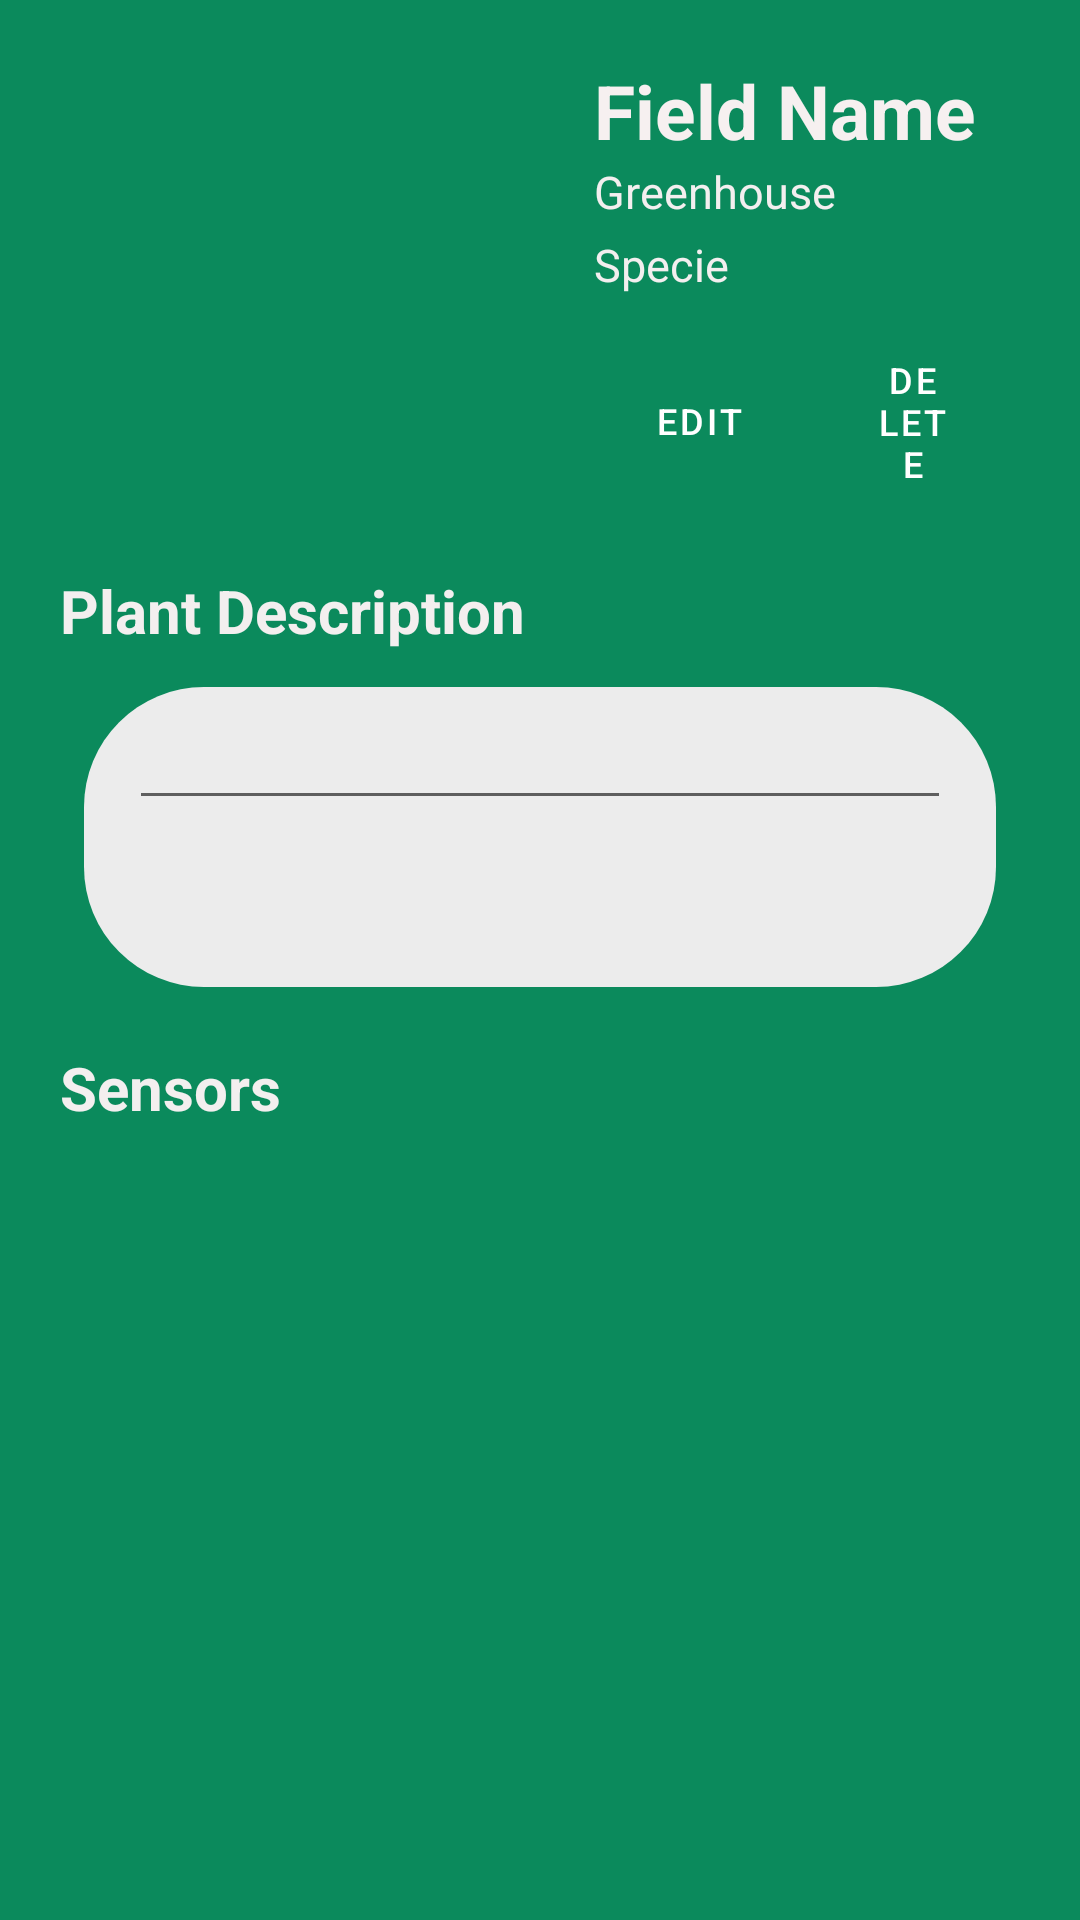

This screen was rendered from an Android layout file. Write that file and the resources it references.
<!-- AndroidManifest.xml: application theme Theme.PlantsMC -->
<!-- res/layout/fragment_plant_detail.xml -->
<?xml version="1.0" encoding="utf-8"?>
<ScrollView
    xmlns:android="http://schemas.android.com/apk/res/android"
    xmlns:app="http://schemas.android.com/apk/res-auto"
    xmlns:tools="http://schemas.android.com/tools"
    android:background="@color/green_strong"
    android:layout_width="match_parent"
    android:layout_height="match_parent"
    android:orientation="vertical"
    android:padding="20dp">

    

    <LinearLayout
        android:layout_width="match_parent"
        android:layout_height="wrap_content"
        android:orientation="vertical">

        
        <LinearLayout
            android:layout_width="match_parent"
            android:layout_height="wrap_content"
            android:layout_marginHorizontal="8dp"
            android:layout_marginBottom="20dp"
            android:orientation="horizontal">

            <com.google.android.material.imageview.ShapeableImageView
                android:id="@+id/field_image_plant_detail"
                android:layout_width="150dp"
                android:layout_height="150dp"
                android:layout_marginEnd="10dp"
                android:scaleType="centerCrop"
                app:shapeAppearanceOverlay="@style/Round10"
                tools:src="@drawable/field1" />

            <LinearLayout
                android:layout_width="match_parent"
                android:layout_height="wrap_content"
                android:layout_marginStart="10dp"
                android:layout_weight="1"
                android:orientation="vertical">

                <TextView
                    android:id="@+id/plantNameTextView"
                    android:layout_width="wrap_content"
                    android:layout_height="wrap_content"
                    android:text="Field Name"
                    android:textColor="#F6F0F0"
                    android:textSize="25sp"
                    android:textStyle="bold" />

                <TextView
                    android:id="@+id/fieldTextView"
                    android:layout_width="wrap_content"
                    android:layout_height="wrap_content"
                    android:layout_marginBottom="4dp"
                    android:text="Greenhouse"
                    android:textColor="#F3EFEF"
                    android:textSize="15sp" />

                <TextView
                    android:id="@+id/specieTextView"
                    android:layout_width="wrap_content"
                    android:layout_height="wrap_content"
                    android:layout_marginBottom="12dp"
                    android:text="Specie"
                    android:textColor="#F3EFEF"
                    android:textSize="15sp" />

                <LinearLayout
                    android:layout_width="match_parent"
                    android:layout_height="match_parent"
                    android:layout_marginTop="4dp"
                    android:orientation="horizontal">

                    <Button
                        android:id="@+id/editPlantButton"
                        android:layout_width="70dp"
                        android:layout_height="wrap_content"
                        android:layout_gravity="center"
                        android:layout_marginRight="4dp"
                        android:backgroundTint="#1DD08F"
                        android:text="Edit"
                        android:textSize="12sp"
                        app:cornerRadius="20dp" />

                    <Button
                        android:id="@+id/deletePlantButton"
                        android:layout_width="wrap_content"
                        android:layout_height="wrap_content"
                        android:layout_gravity="center"
                        android:layout_marginLeft="4dp"
                        android:backgroundTint="#1DD08F"
                        android:text="Delete"
                        android:textSize="12sp"
                        app:cornerRadius="20dp" />
                </LinearLayout>
            </LinearLayout>
        </LinearLayout>

        

        <TextView
            android:id="@+id/Plant_Description"
            android:layout_width="wrap_content"
            android:layout_height="wrap_content"
            android:layout_marginBottom="12dp"
            android:text="Plant Description"
            android:textColor="#F3EFEF"
            android:textSize="20sp"
            android:textStyle="bold" />
        <RelativeLayout
            android:layout_width="match_parent"
            android:layout_height="wrap_content">

            <View
                android:id="@+id/top_view111"
                android:layout_width="match_parent"
                android:layout_height="100dp"
                android:layout_alignParentTop="true"
                android:layout_gravity="center"
                android:layout_marginHorizontal="8dp"
                android:background="@drawable/sensor_rectangle" />

            <EditText
                android:id="@+id/editDescriptionPlant"
                android:layout_width="match_parent"
                android:layout_height="match_parent"
                android:layout_marginHorizontal="23dp"
                android:layout_marginVertical="3dp"
                android:ems="10"
                android:gravity="start|top"
                android:inputType="textMultiLine"
                android:maxHeight="235dp" />

        </RelativeLayout>

        <TextView
            android:id="@+id/Sensors_Description"
            android:layout_width="wrap_content"
            android:layout_height="wrap_content"
            android:layout_marginTop="20dp"
            android:text="Sensors"
            android:textColor="#F3EFEF"
            android:textSize="20sp"
            android:textStyle="bold" />
        
        
        <androidx.fragment.app.FragmentContainerView
            android:id="@+id/sensorFragmentContainerView"
            android:layout_width="match_parent"
            android:layout_height="wrap_content"
            android:layout_marginHorizontal="8dp"
            android:layout_marginBottom="20dp" />

    </LinearLayout>

</ScrollView>
<!-- resources referenced by this layout -->
<resources>
  <color name="green_strong">#0B8A5C</color>
  <!-- drawable field1: webp bitmap (drawable, 107484 bytes) -->
  <!-- drawable sensor_rectangle (drawable) -->
  <?xml version="1.0" encoding="utf-8"?>
  <shape xmlns:android="http://schemas.android.com/apk/res/android">
  
      <corners android:bottomRightRadius="40dp"
          android:bottomLeftRadius="40dp"
          android:topLeftRadius="40dp"
          android:topRightRadius="40dp"/>
      <solid android:color="@color/beje"/>
  </shape>
  <style name="Round10" parent="">
          <item name="cornerFamily">rounded</item>
          <item name="cornerSize">10%</item>
      </style>
  <style name="Theme.PlantsMC" parent="Theme.MaterialComponents.DayNight.NoActionBar">
          
          <item name="colorPrimary">@color/green_500</item>
          <item name="colorPrimaryVariant">@color/green_700</item>
          <item name="colorOnPrimary">@color/white</item>
  
          
          <item name="colorSecondary">@color/brown_200</item>
          <item name="colorSecondaryVariant">@color/brown_700</item>
          <item name="colorOnSecondary">@color/white</item>
  
          
          <item name="android:windowBackground">@color/off_white</item>
  
          
          <item name="android:statusBarColor">?attr/colorPrimaryVariant</item>
  
          
          
          <item name="buttonStyle">@style/PlantButtonStyle</item>
      </style>
  <color name="beje">#ECECEC</color>
  <color name="green_500">#4CAF50</color>
  <color name="green_700">#388E3C</color>
  <color name="white">#FFFFFFFF</color>
  <color name="brown_200">#A1887F</color>
  <color name="brown_700">#5D4037</color>
  <color name="off_white">#F5F5F5</color>
  <style name="PlantButtonStyle" parent="Widget.MaterialComponents.Button">
          <item name="backgroundTint">@color/green_500</item>
          <item name="android:textColor">@color/white</item>
      </style>
</resources>
